Run: headless pygame with SDL's dummy video driver; simulated clock (each Clock.tick advances the game by its frame time, no real sleeping); random seed 0; keys injected as events and as key.get_pressed() state; mouse plan: one left click at the window centre at the start of phase 2, then a move to the lower-right quarter at the start of phase 3; restart key C tapped at the start of phases 3 and 4.
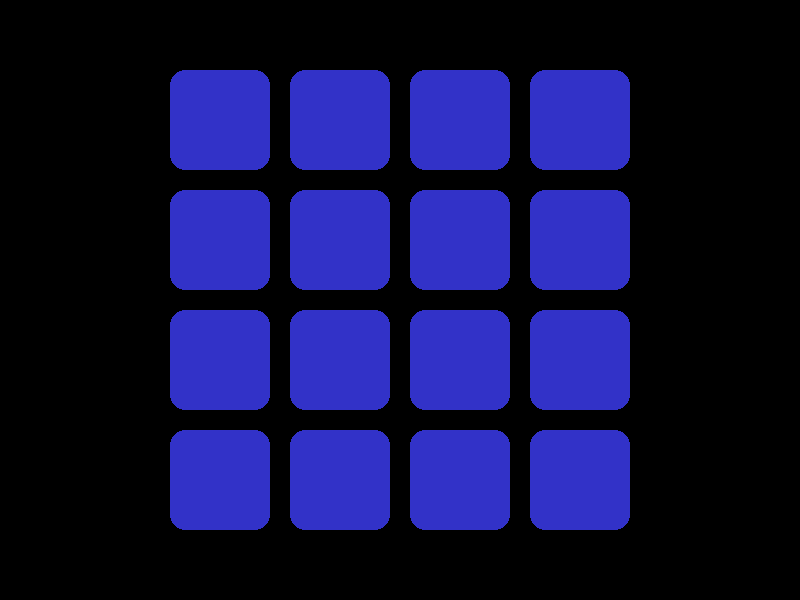
Frame 1 of 4 · flips 1–60 · no input
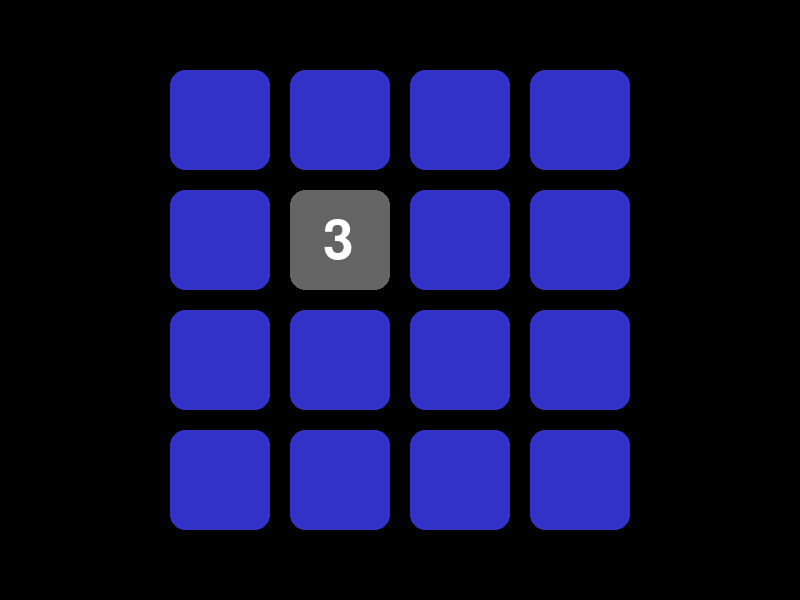
Frame 2 of 4 · flips 61–180 · clicked the window centre · tapped SPACE, RETURN · held RIGHT (→), D
Frame 3 of 4 · flips 181–300 · moved the mouse to the lower-right quarter · tapped C · held DOWN (↓), S · screen unchanged from frame 2, image omitted
Frame 4 of 4 · flips 301–420 · tapped C · held LEFT (←), A, UP (↑), W · screen unchanged from frame 3, image omitted

The pygame program that drew these frames:

#Memory game using pygame
#install pygame pip install pygame
import pygame
import random
import time 
from pygame.locals import *
#init pygame
pygame.init()
#Constants 
WIDTH, HEIGHT = 800,600
CARD_SIZE = 100
GRID_SIZE = 4
MARGIN = 20
RADUIS = 15
#Colors
BG_COLOR = (30,30,30)
CARD_BACK_COLOR = (50,50,200)
CARD_FRONT_COLOR = (100,100,100)
TEXT_COLOR = (255,255,255)
WIN_COLOR = (0,255,0)
#Display
screen = pygame.display.set_mode((WIDTH,HEIGHT))
pygame.display.set_caption("Memory Game")
#Font
font = pygame.font.Font(None,80)
win_font = pygame.font.Font(None,70)
#Function to draw rounded box 
def draw_rounded_rect(surface,color,rect,corner_raduis):
    pygame.draw.rect(surface,color,rect,border_radius=corner_raduis)
#initialize the game
def initialize_game():
    #Cards values and board setup 
    cards = list(range(1, (GRID_SIZE * GRID_SIZE // 2)+ 1))*2
    random.shuffle(cards)
    board = [cards[i:i + GRID_SIZE] for i in range(0 , len(cards),GRID_SIZE)]
    #cards state False means face down, True means face up
    revealed = [[False] * GRID_SIZE for _ in range(GRID_SIZE)]
    matched = [[False] * GRID_SIZE for _ in range(GRID_SIZE)]
    return board,revealed,matched
#Grid total winth and height
grid_width = GRID_SIZE * CARD_SIZE + (GRID_SIZE -1) *MARGIN
grid_height = GRID_SIZE * CARD_SIZE + (GRID_SIZE -1) *MARGIN
#calc the top- left corder of the grid to center it
grid_x = (WIDTH - grid_width) // 2
grid_y = (HEIGHT - grid_height) // 2

#Game Loop
running = True
board , revealed, matched = initialize_game()
first_card = None
second_card = None

def handle_end_game():
    #waiting for C to play again and Q to quit
    while True:
        for event in pygame.event.get():
            if event.type == pygame.QUIT:
                return 'quit'
            elif event.type == pygame.KEYDOWN:
                if event.key == pygame.K_c:
                    return 'continue'
                elif event.key == pygame.K_q:
                    return 'quit'

while running:
    #print("Welcome")
    #Event handling 
    for event in pygame.event.get():
        if event.type == pygame.QUIT:
            running = False
        elif event.type == pygame.MOUSEBUTTONDOWN and event.button ==1:
            #Get mouse position
            x, y = pygame.mouse.get_pos()
            print(f"x:{x},y{y}")
            x -= grid_x
            y -= grid_y
            if 0 <= x <=grid_width and 0 <= y<= grid_height:
                col = x // (CARD_SIZE + MARGIN)
                row = y // (CARD_SIZE + MARGIN)
                if row < GRID_SIZE and col < GRID_SIZE and not revealed[row][col]:
                    if first_card is None:
                        first_card = (row,col)
                        revealed[row][col] = True
                    elif second_card is None and (row,col) != first_card:
                        second_card = (row,col)
                        revealed[row][col] = True
    #check for matches
    if first_card and second_card:
        r1,c1 = first_card
        r2,c2 = second_card
        print(f"card1:{board[r1][c1]}, card2:{board[r2][c2]}")
        if board[r1][c1] == board[r2][c2]:
            matched[r1][c1] = matched[r2][c2] = True
        else:
            pygame.display.flip()
            time.sleep(0.5)
            revealed[r1][c1] = revealed[r2][c2] = False
        first_card = second_card = None
    #draw cards
    for row in range(GRID_SIZE):
        for col in range(GRID_SIZE):
            x = grid_x + col * (CARD_SIZE + MARGIN)
            y = grid_y + row * (CARD_SIZE + MARGIN)

            rect = pygame.Rect(x,y,CARD_SIZE,CARD_SIZE)
            if revealed[row][col] or matched[row][col]:
                #Show the card's value
                draw_rounded_rect(screen,CARD_FRONT_COLOR,rect,RADUIS)
                text = font.render(str(board[row][col]),True,TEXT_COLOR)
                screen.blit(text,(x + CARD_SIZE // 3, y + CARD_SIZE // 4))
            else:
                #show the card back 
                draw_rounded_rect(screen,CARD_BACK_COLOR,rect,RADUIS)
    #check if the game is won
    if all(all(row) for row in matched):
        text = win_font.render("You win!",True,WIN_COLOR)
        screen.blit(text,(WIDTH // 2 -150, HEIGHT // 2 - 50))
        pygame.display.flip()
        #waiting for C to play again or Q to Quit
        action = handle_end_game()
        if action == 'continue':
            #rest 
            board,revealed,matched = initialize_game()
            first_card = second_card = None
        elif action == 'quit':
            running = False
            
    pygame.display.flip()           

pygame.quit()
